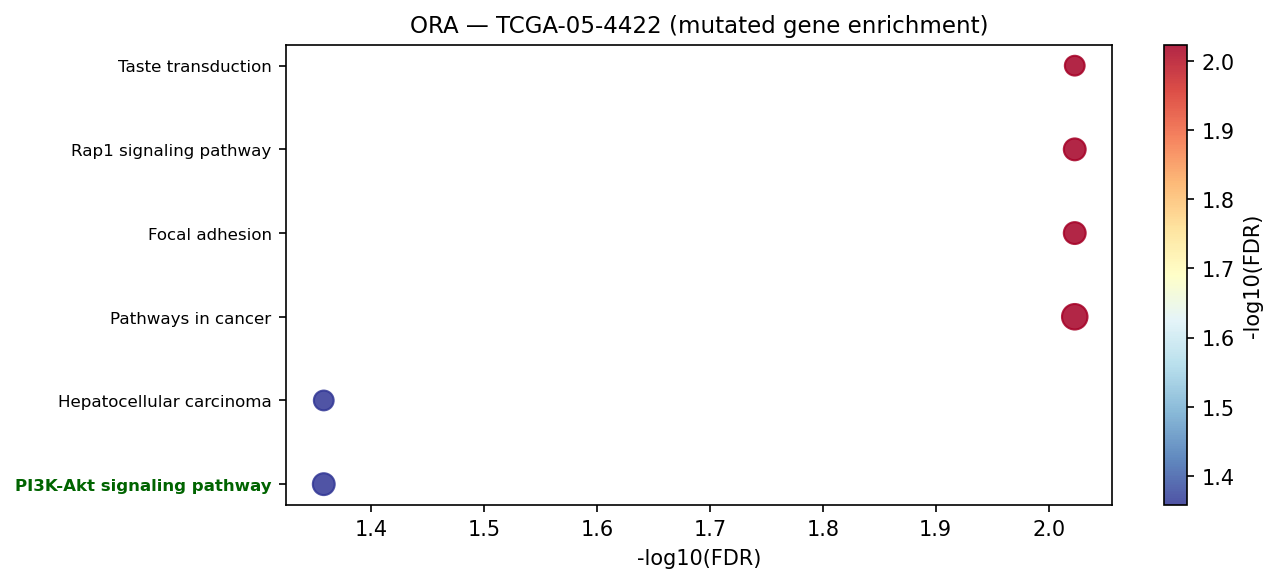

Values plotted in this chart, from the file beside it:
Gene_set	Term	Overlap	P-value	Adjusted P-value	Old P-value	Old Adjusted P-value	Odds Ratio	Combined Score	Genes	gene_set_db
KEGG_2021_Human	Pathways in cancer	6/531	0.0001714	0.009481	0	0	8.546	74.11	PDGFRB;HGF;ADCY4;CTNNB1;LAMC1;NFE2L2	KEGG_2021_Human
KEGG_2021_Human	Focal adhesion	4/201	0.0002856	0.009481	0	0	14.34	117	PDGFRB;HGF;CTNNB1;LAMC1	KEGG_2021_Human
KEGG_2021_Human	Rap1 signaling pathway	4/210	0.0003373	0.009481	0	0	13.7	109.6	PDGFRB;HGF;ADCY4;CTNNB1	KEGG_2021_Human
KEGG_2021_Human	Taste transduction	3/86	0.0003479	0.009481	0	0	24.78	197.4	SCNN1G;HTR3C;ADCY4	KEGG_2021_Human
KEGG_2021_Human	PI3K-Akt signaling pathway	4/354	0.002346	0.04386	0	0	8.007	48.49	PDGFRB;STK11;HGF;LAMC1	KEGG_2021_Human
KEGG_2021_Human	Hepatocellular carcinoma	3/168	0.002414	0.04386	0	0	12.42	74.82	HGF;CTNNB1;NFE2L2	KEGG_2021_Human
